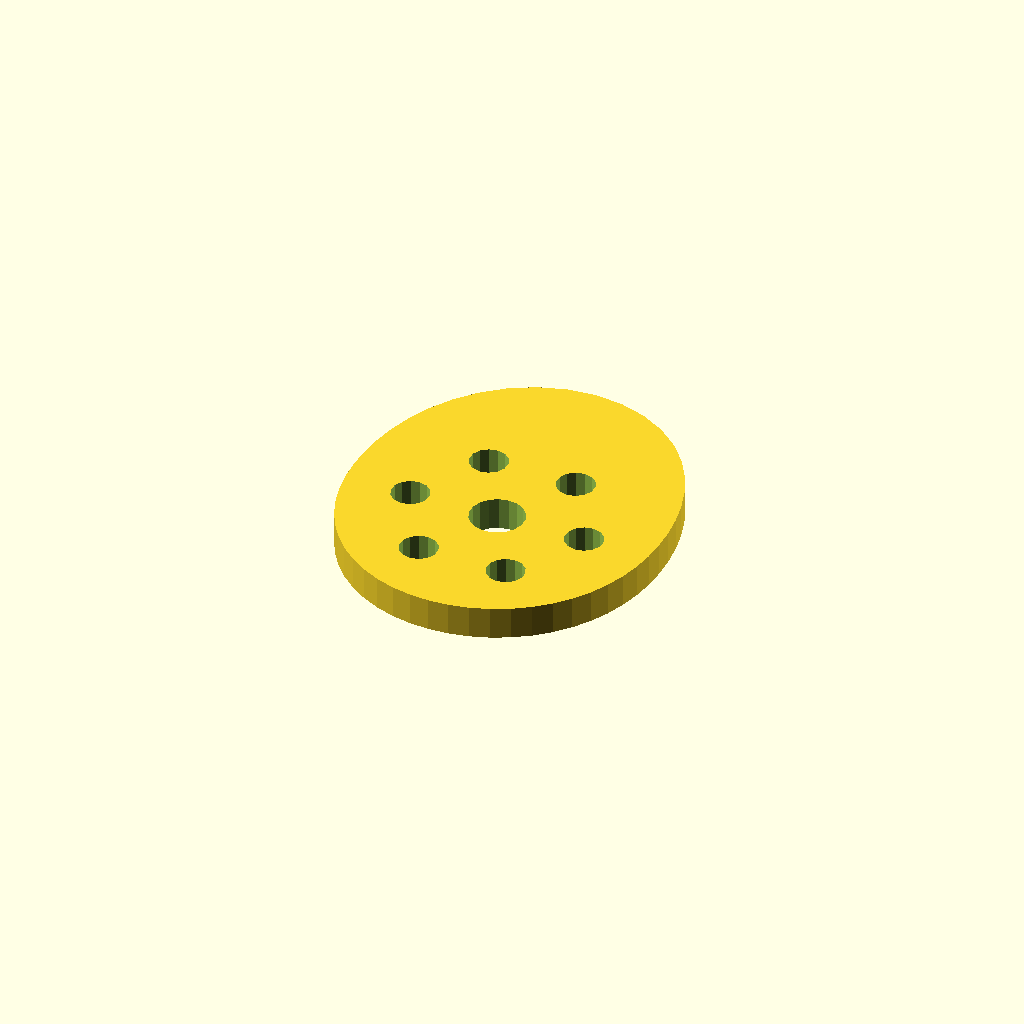
Cell 1: the model at its default parameters.
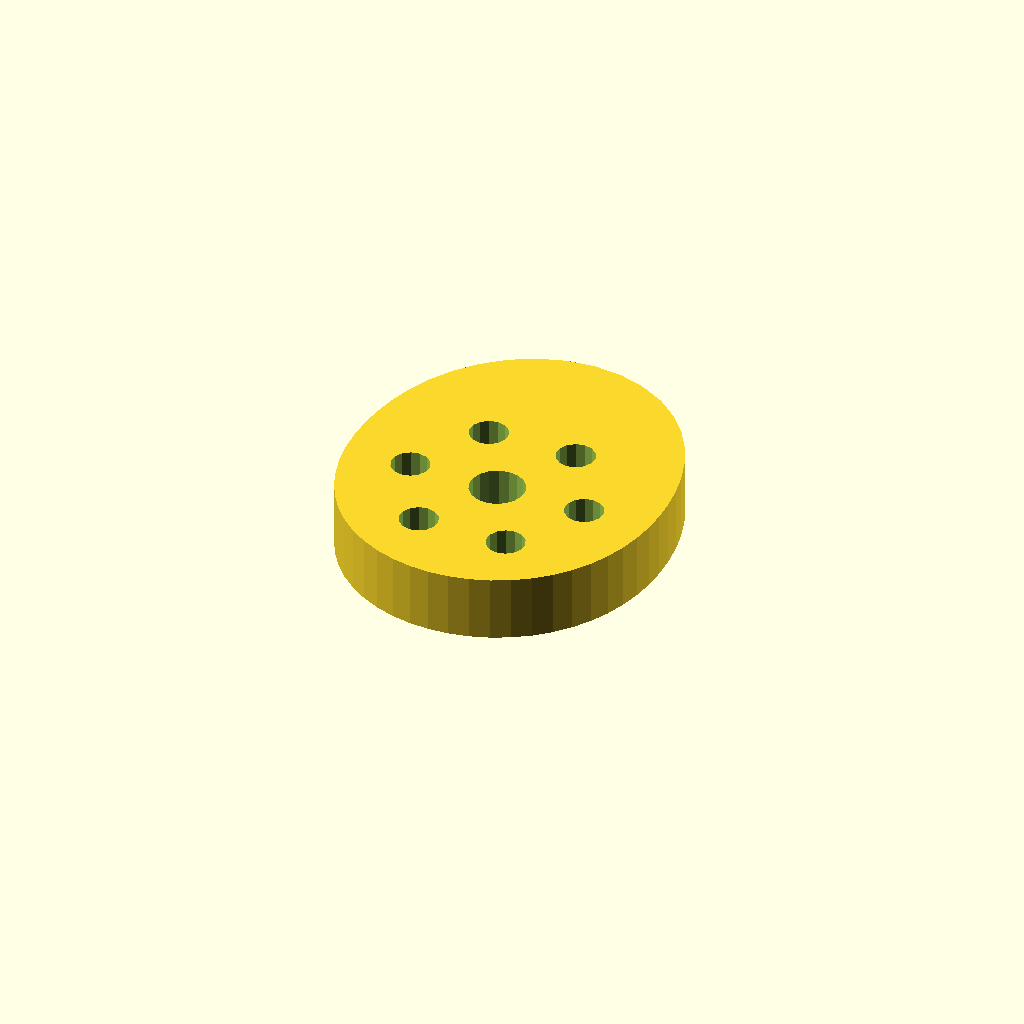
Cell 2: the same model with plate_t = 12.
All cells are drawn from one camera (rotation 55°, 0°, 25°, orthographic, colour scheme Cornfield), so only the parameter changes between them.
The OpenSCAD source (optional_data/data/sketch4/camplates/part_0037.scad):
$fn = 32;

// ----------------------------------------------------------------------
// Cam plate: single_lobe cam, base R28
// ----------------------------------------------------------------------

// --- parameters (mm) ---
base_r = 28;              // base circle radius
lobe_h = 12;              // cam lobe rise
bore_r = 5;               // shaft bore radius
plate_t = 6;              // plate thickness, Z (extrusion height)
ring_r = 16.5;            // lightening ring radius
bolt_r = 3.5;             // lightening hole radius

profile = [[57.725, 28], [57.95, 31.815], [57.84, 35.734], [57.376, 39.764], [56.512, 43.898], [55.175, 48.104], [53.278, 52.303], [50.743, 56.368], [47.522, 60.124], [43.622, 63.361], [39.122, 65.867], [34.17, 67.456], [28.975, 68], [23.781, 67.456], [18.829, 65.867], [14.328, 63.361], [10.428, 60.124], [7.207, 56.368], [4.672, 52.303], [2.776, 48.104], [1.438, 43.898], [0.574, 39.764], [0.11, 35.734], [0, 31.815], [0.225, 28], [0.79, 24.289], [1.711, 20.694], [3.006, 17.243], [4.686, 13.977], [6.747, 10.944], [9.172, 8.197], [11.929, 5.785], [14.975, 3.751], [18.26, 2.131], [21.728, 0.954], [25.32, 0.24], [28.975, 0], [32.63, 0.24], [36.222, 0.954], [39.69, 2.131], [42.975, 3.751], [46.021, 5.785], [48.778, 8.197], [51.203, 10.944], [53.264, 13.977], [54.944, 17.243], [56.24, 20.694], [57.161, 24.289]];  // primary outline, 48 points, counter clockwise
void_1 = [[33.883, 28.954], [33.261, 30.575], [32.122, 31.886], [30.603, 32.728], [28.888, 32.999], [27.183, 32.668], [25.695, 31.774], [24.602, 30.424], [24.037, 28.782], [24.067, 27.046], [24.689, 25.425], [25.829, 24.114], [27.347, 23.272], [29.062, 23.001], [30.767, 23.332], [32.255, 24.226], [33.348, 25.576], [33.914, 27.218]];  // shaft bore, 18 points
void_2 = [[48.911, 28.668], [48.281, 30.092], [47.095, 31.103], [45.589, 31.498], [44.06, 31.201], [42.811, 30.27], [42.09, 28.889], [42.039, 27.332], [42.669, 25.908], [43.855, 24.897], [45.362, 24.502], [46.891, 24.799], [48.139, 25.73], [48.86, 27.111]];  // lightening hole 1, 14 points
void_3 = [[40.661, 42.957], [40.031, 44.382], [38.845, 45.392], [37.339, 45.788], [35.81, 45.49], [34.561, 44.559], [33.84, 43.178], [33.789, 41.622], [34.419, 40.197], [35.605, 39.187], [37.112, 38.791], [38.641, 39.088], [39.889, 40.02], [40.61, 41.4]];  // lightening hole 2, 14 points
void_4 = [[24.161, 42.957], [23.531, 44.382], [22.345, 45.392], [20.839, 45.788], [19.31, 45.49], [18.061, 44.559], [17.34, 43.178], [17.289, 41.622], [17.919, 40.197], [19.105, 39.187], [20.612, 38.791], [22.141, 39.088], [23.389, 40.02], [24.11, 41.4]];  // lightening hole 3, 14 points
void_5 = [[15.911, 28.668], [15.281, 30.092], [14.095, 31.103], [12.589, 31.498], [11.06, 31.201], [9.811, 30.27], [9.09, 28.889], [9.039, 27.332], [9.669, 25.908], [10.855, 24.897], [12.362, 24.502], [13.891, 24.799], [15.139, 25.73], [15.86, 27.111]];  // lightening hole 4, 14 points
void_6 = [[24.161, 14.378], [23.531, 15.803], [22.345, 16.813], [20.839, 17.209], [19.31, 16.912], [18.061, 15.98], [17.34, 14.6], [17.289, 13.043], [17.919, 11.618], [19.105, 10.608], [20.612, 10.212], [22.141, 10.51], [23.389, 11.441], [24.11, 12.822]];  // lightening hole 5, 14 points
void_7 = [[40.661, 14.378], [40.031, 15.803], [38.845, 16.813], [37.339, 17.209], [35.81, 16.912], [34.561, 15.98], [33.84, 14.6], [33.789, 13.043], [34.419, 11.618], [35.605, 10.608], [37.112, 10.212], [38.641, 10.51], [39.889, 11.441], [40.61, 12.822]];  // lightening hole 6, 14 points

// --- the one profile operation ---
difference() {
  linear_extrude(height = plate_t) polygon(points = profile);
  translate([0, 0, -1])
    linear_extrude(height = plate_t + 2) polygon(points = void_1);
  translate([0, 0, -1])
    linear_extrude(height = plate_t + 2) polygon(points = void_2);
  translate([0, 0, -1])
    linear_extrude(height = plate_t + 2) polygon(points = void_3);
  translate([0, 0, -1])
    linear_extrude(height = plate_t + 2) polygon(points = void_4);
  translate([0, 0, -1])
    linear_extrude(height = plate_t + 2) polygon(points = void_5);
  translate([0, 0, -1])
    linear_extrude(height = plate_t + 2) polygon(points = void_6);
  translate([0, 0, -1])
    linear_extrude(height = plate_t + 2) polygon(points = void_7);
}
Parameter table extracted from the source (name, type, default, range or options):
base_r: number, default 28
lobe_h: number, default 12
bore_r: number, default 5
plate_t: number, default 6
ring_r: number, default 16.5
bolt_r: number, default 3.5
